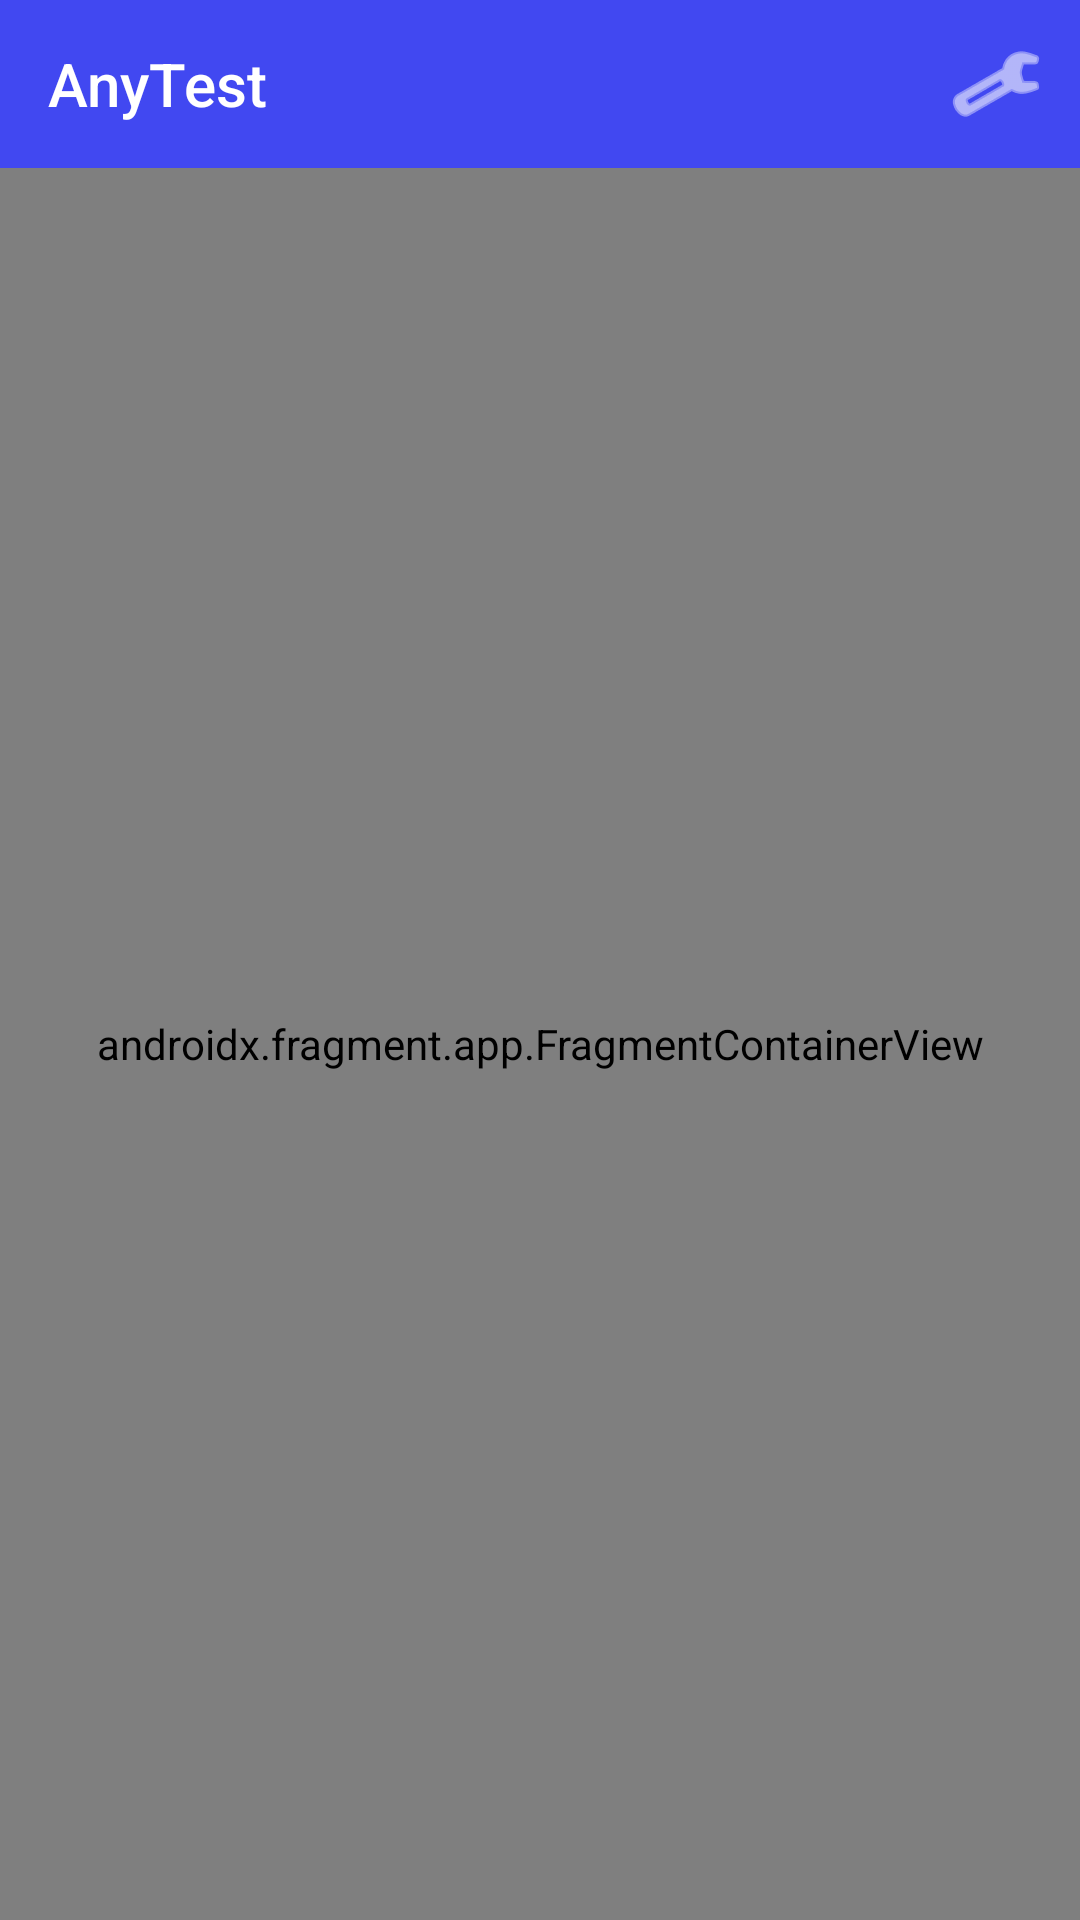

The Android layout XML behind this screen, and the referenced resources:
<!-- AndroidManifest.xml: application theme AppTheme -->
<!-- res/layout/activity_main.xml -->
<?xml version="1.0" encoding="utf-8"?>
<LinearLayout
        xmlns:android="http://schemas.android.com/apk/res/android"
        xmlns:app="http://schemas.android.com/apk/res-auto"
        xmlns:tools="http://schemas.android.com/tools"
        android:id="@+id/root"
        android:layout_width="match_parent"
        android:layout_height="match_parent"
        android:orientation="vertical"
        tools:context="root.MainActivity" >
    <include
            layout="@layout/toolbar_basic"
            android:layout_width="match_parent"
            android:layout_height="wrap_content"
            android:visibility="visible" />
    <include
            layout="@layout/toolbar_profile"
            android:layout_width="match_parent"
            android:layout_height="wrap_content"
            android:visibility="gone" />
    <androidx.fragment.app.FragmentContainerView
            android:id="@+id/navHostFragment"
            android:name="androidx.navigation.fragment.NavHostFragment"
            android:layout_width="match_parent"
            android:layout_height="match_parent"
            app:defaultNavHost="true"
            app:navGraph="@navigation/nav_graph" />
</LinearLayout>
<!-- res/layout/toolbar_basic.xml (included above) -->
<?xml version="1.0" encoding="utf-8"?>
<androidx.appcompat.widget.Toolbar
        xmlns:android="http://schemas.android.com/apk/res/android"
        xmlns:app="http://schemas.android.com/apk/res-auto"
        style="@style/AnyTestToolbarStyle"
        android:id="@+id/toolbarBasic"
        app:layout_scrollFlags="scroll"
        android:layout_width="match_parent"
        android:layout_height="?actionBarSize"
        app:title="@string/app_name"
        app:menu="@menu/toolbar_menu"
        app:navigationIcon="@drawable/ic_arrow_back"/>
<!-- res/layout/toolbar_profile.xml (included above) -->
<?xml version="1.0" encoding="utf-8"?>
<androidx.appcompat.widget.Toolbar
        xmlns:android="http://schemas.android.com/apk/res/android"
        xmlns:app="http://schemas.android.com/apk/res-auto"
        style="@style/AnyTestToolbarStyle"
        android:id="@+id/toolbarProfile"
        app:layout_scrollFlags="scroll"
        android:layout_width="match_parent"
        android:layout_height="?actionBarSize"
        app:title="@string/app_name"
        app:navigationIcon="@drawable/ic_arrow_back"/>
<!-- resources referenced by this layout -->
<resources>
  <string name="app_name">AnyTest</string>
  <style name="AnyTestToolbarStyle">
          <item name="android:background">@color/colorPrimary</item>
          <item name="theme">@style/ToolbarTheme</item>
          <item name="popupTheme">@style/ThemeOverlay.AppCompat.Light</item>
      </style>
  <style name="AppTheme" parent="Theme.AppCompat.Light.NoActionBar">
          
          <item name="colorPrimary">@color/colorPrimary</item>
          <item name="colorPrimaryDark">@color/colorPrimaryDark</item>
          <item name="colorAccent">@color/colorAccent</item>
      </style>
  <color name="colorPrimary">#4148F1</color>
  <style name="ToolbarTheme" parent="ThemeOverlay.AppCompat.Dark.ActionBar">
          <item name="toolbarNavigationButtonStyle">@style/ToolbarNavigationStyle</item>
      </style>
  <color name="colorPrimaryDark">#141AA1</color>
  <color name="colorAccent">#F38239</color>
  <style name="ToolbarNavigationStyle" parent="Widget.AppCompat.Toolbar.Button.Navigation">
          <item name="tint">@android:color/white</item>
      </style>
</resources>
